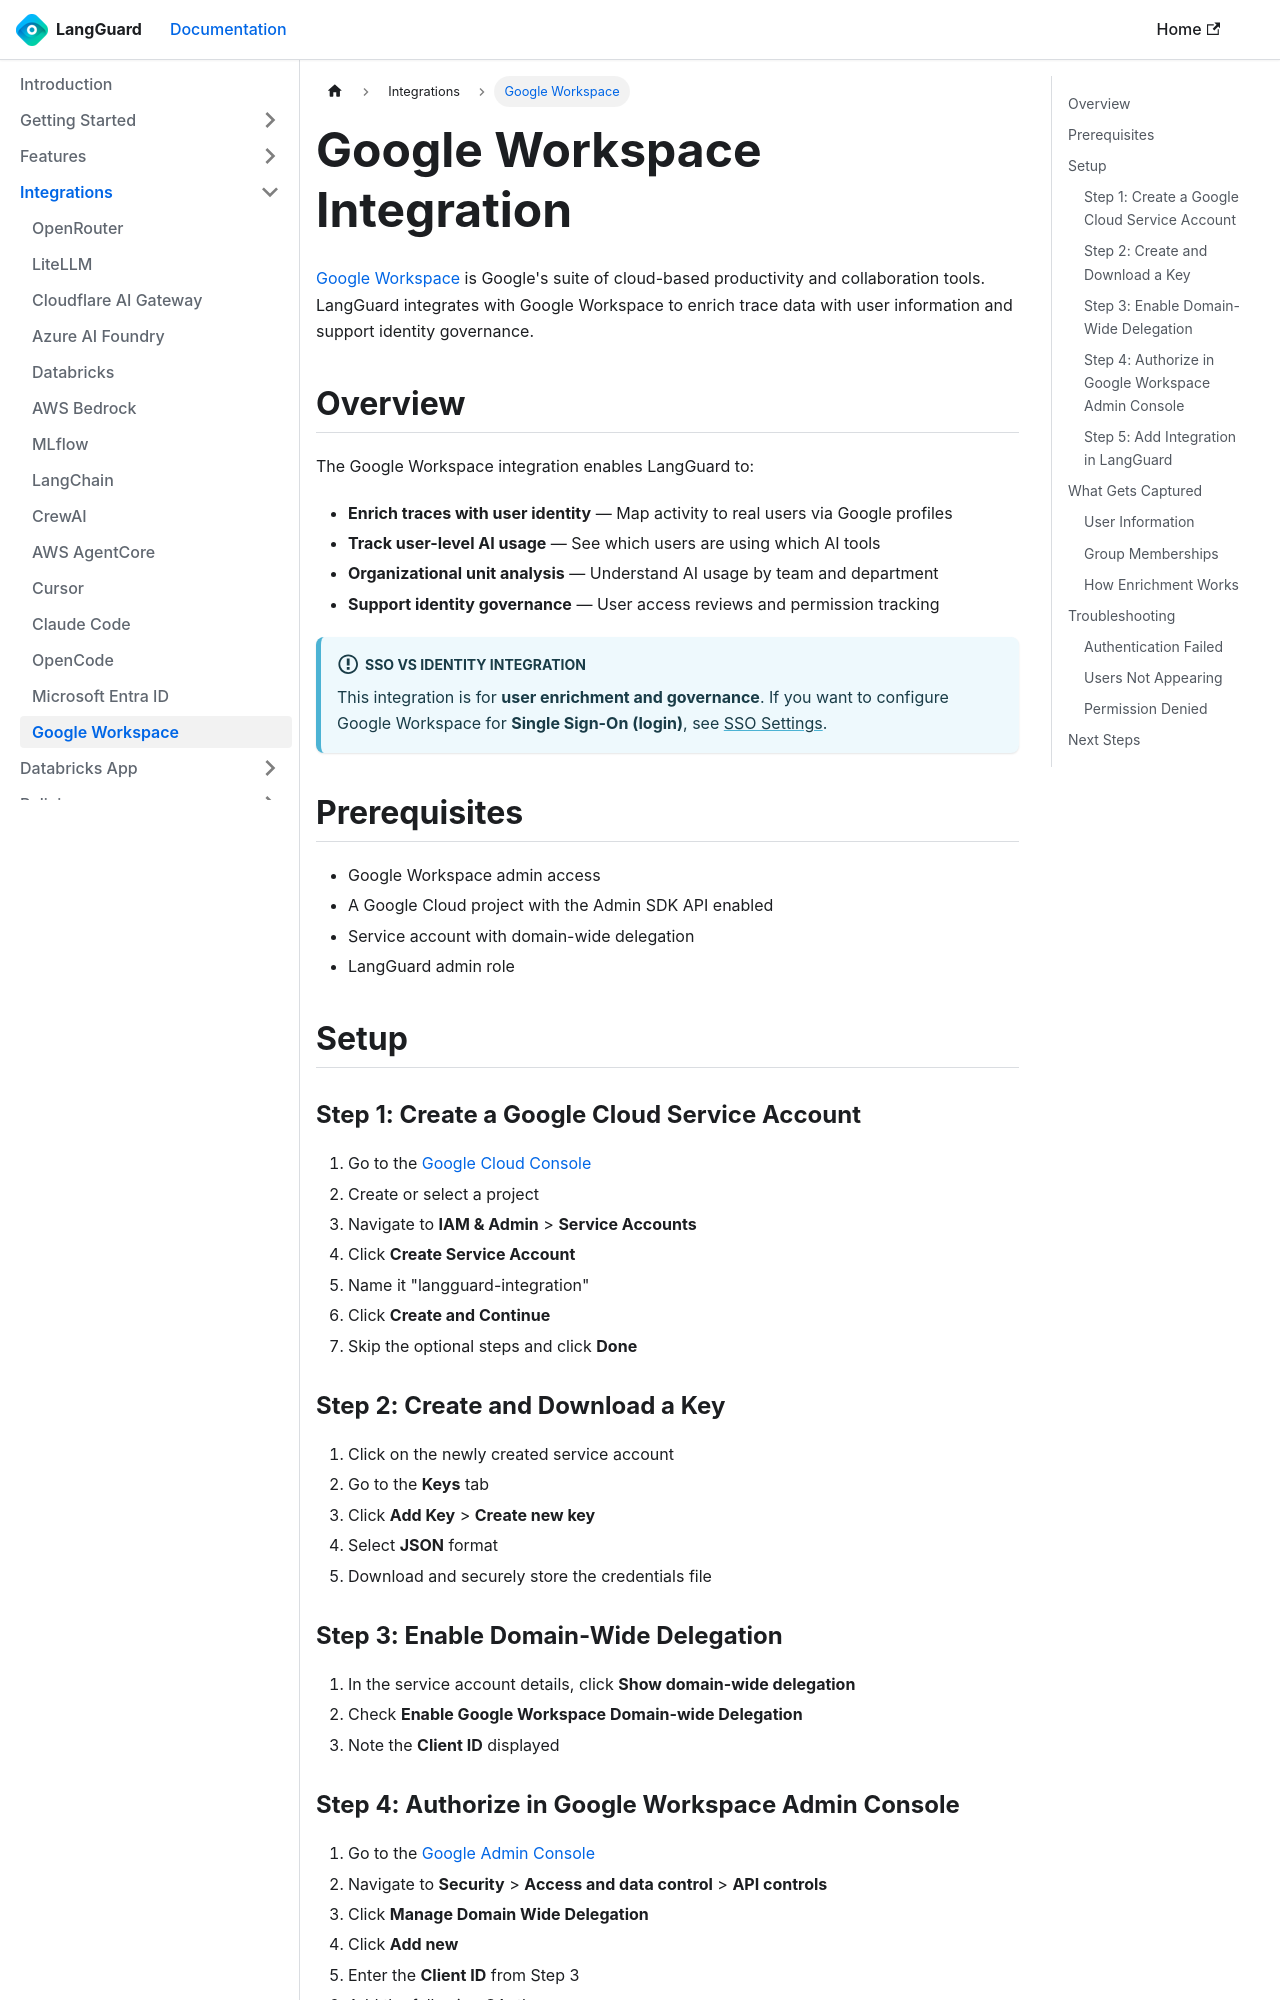

repository: LangGuard-AI/documentation · page: integrations/google-workspace/index.html · generator: docusaurus

---
sidebar_position: 17
title: Google Workspace
description: Connect LangGuard to Google Workspace for identity governance and user enrichment
---

# Google Workspace Integration

[Google Workspace](https://workspace.google.com) is Google's suite of cloud-based productivity and collaboration tools. LangGuard integrates with Google Workspace to enrich trace data with user information and support identity governance.

## Overview

The Google Workspace integration enables LangGuard to:

- **Enrich traces with user identity** — Map activity to real users via Google profiles
- **Track user-level AI usage** — See which users are using which AI tools
- **Organizational unit analysis** — Understand AI usage by team and department
- **Support identity governance** — User access reviews and permission tracking

:::info SSO vs Identity Integration
This integration is for **user enrichment and governance**. If you want to configure Google Workspace for **Single Sign-On (login)**, see [SSO Settings](/settings/sso).
:::

## Prerequisites

- Google Workspace admin access
- A Google Cloud project with the Admin SDK API enabled
- Service account with domain-wide delegation
- LangGuard admin role

## Setup

### Step 1: Create a Google Cloud Service Account

1. Go to the [Google Cloud Console](https://console.cloud.google.com)
2. Create or select a project
3. Navigate to **IAM & Admin** > **Service Accounts**
4. Click **Create Service Account**
5. Name it "langguard-integration"
6. Click **Create and Continue**
7. Skip the optional steps and click **Done**

### Step 2: Create and Download a Key

1. Click on the newly created service account
2. Go to the **Keys** tab
3. Click **Add Key** > **Create new key**
4. Select **JSON** format
5. Download and securely store the credentials file

### Step 3: Enable Domain-Wide Delegation

1. In the service account details, click **Show domain-wide delegation**
2. Check **Enable Google Workspace Domain-wide Delegation**
3. Note the **Client ID** displayed
